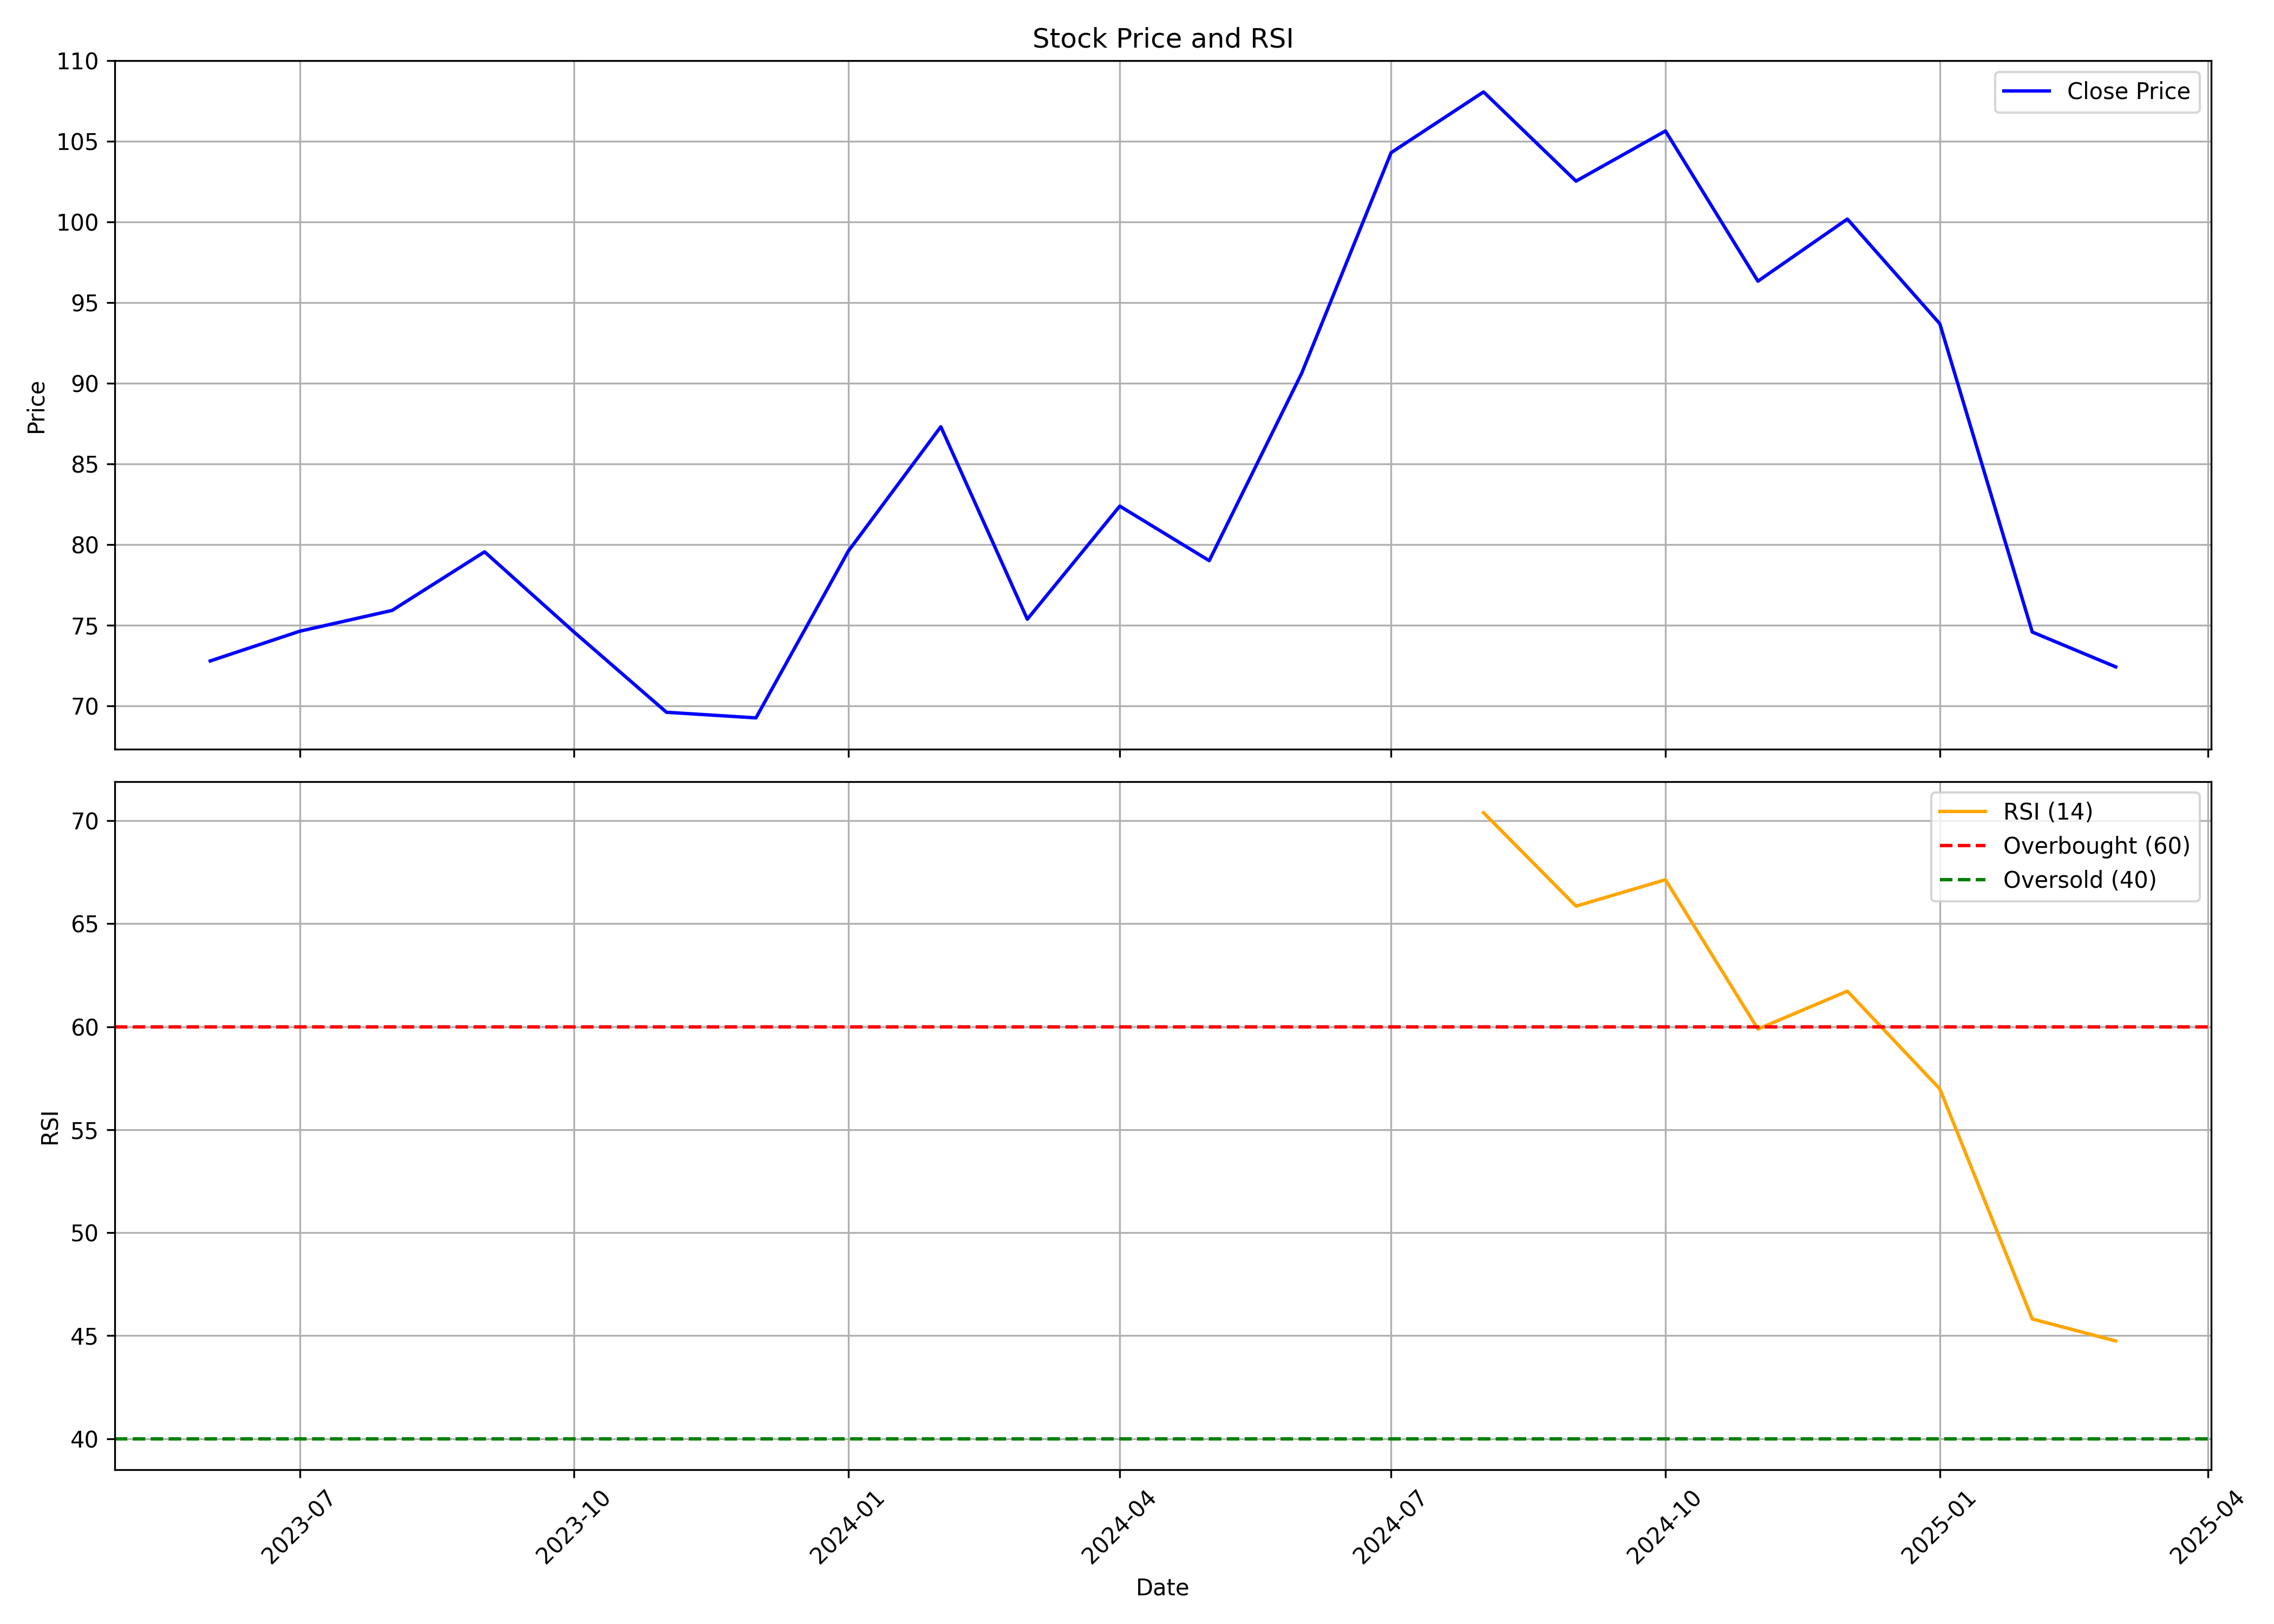

Values plotted in this chart, from the file beside it:
, date, symbol, open, high, low, close, volume, rsi
0, 2023-06-01, GHCLTEXTIL, 71.6, 75.73, 58.38, 72.8, 12427134, 
1, 2023-07-01, GHCLTEXTIL, 73.59, 85.53, 67.63, 74.64, 17558426, 
2, 2023-08-01, GHCLTEXTIL, 75.04, 81.1, 69.67, 75.93, 8686491, 
3, 2023-09-01, GHCLTEXTIL, 76.23, 83.54, 72.9, 79.56, 7824448, 
4, 2023-10-01, GHCLTEXTIL, 79.56, 91.99, 70.11, 74.59, 11453740, 
5, 2023-11-01, GHCLTEXTIL, 75.19, 76.98, 68.42, 69.62, 7082012, 
6, 2023-12-01, GHCLTEXTIL, 70.41, 76.08, 67.88, 69.27, 6392047, 
7, 2024-01-01, GHCLTEXTIL, 69.37, 84.48, 69.37, 79.61, 16629989, 
8, 2024-02-01, GHCLTEXTIL, 79.56, 97.71, 77.82, 87.32, 27471282, 
9, 2024-03-01, GHCLTEXTIL, 88.31, 89.9, 70.86, 75.38, 10232820, 
10, 2024-04-01, GHCLTEXTIL, 76.53, 85.33, 76.08, 82.4, 6043183, 
11, 2024-05-01, GHCLTEXTIL, 82.4, 91.35, 77.07, 79.01, 9868767, 
12, 2024-06-01, GHCLTEXTIL, 79.56, 93.98, 67.78, 90.63, 10231546, 
13, 2024-07-01, GHCLTEXTIL, 90, 109.6, 82.53, 104.3, 22111231, 
14, 2024-08-01, GHCLTEXTIL, 105.5, 123.0, 100.5, 108.1, 36487663, 70.39
15, 2024-09-01, GHCLTEXTIL, 108.8, 118.8, 98.6, 102.5, 8256488, 65.86
16, 2024-10-01, GHCLTEXTIL, 103, 108.1, 83.15, 105.7, 9948833, 67.14
17, 2024-11-01, GHCLTEXTIL, 105.7, 107.8, 86.6, 96.34, 3392364, 59.89
18, 2024-12-01, GHCLTEXTIL, 96.85, 116.2, 96.0, 100.2, 7350001, 61.73
19, 2025-01-01, GHCLTEXTIL, 101.7, 103.4, 86.51, 93.7, 4221025, 56.98
20, 2025-02-01, GHCLTEXTIL, 93.95, 100.0, 72.99, 74.59, 4100487, 45.81
21, 2025-03-01, GHCLTEXTIL, 74.6, 85.21, 71.53, 72.43, 3213707, 44.74
